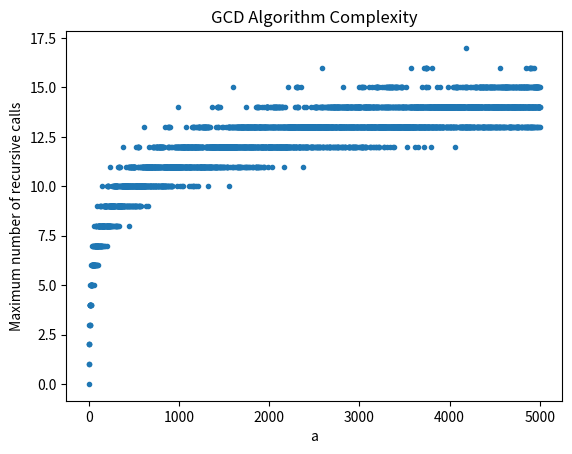

Source code (Python):
import matplotlib.pyplot as plt

def gcd_count(a, b, count=0):
    if b == 0:
        return count
    return gcd_count(b, a % b, count + 1)

N = 5000
max_calls = [0] * (N + 1)  # Initialize list to store maximum calls for each a

# For each a, find the b that requires the most recursive calls
for a in range(N + 1):
    # Only need to check b values up to a
    for b in range(a + 1):
        calls = gcd_count(a, b)
        max_calls[a] = max(max_calls[a], calls)

# Plot the results
plt.plot(max_calls, '.')
plt.xlabel('a')
plt.ylabel('Maximum number of recursive calls')
plt.title('GCD Algorithm Complexity')
plt.show()
